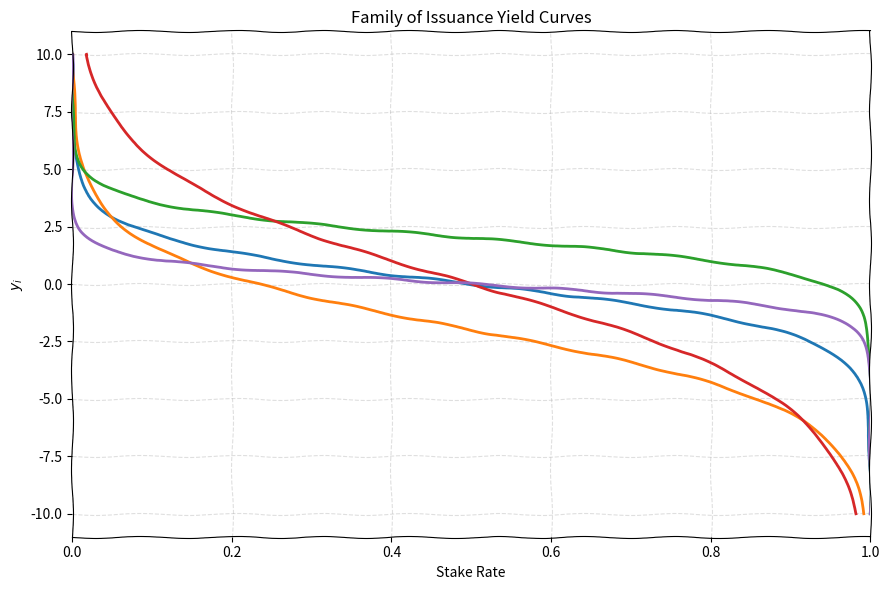

The matplotlib source for this figure:
import numpy as np
import matplotlib.pyplot as plt
import matplotlib as mpl

def logistic_decreasing(x, x0=0.0, k=1.0):
    return 1.0 / (1.0 + np.exp(k * (x - x0)))

# Apply a global "sketch" effect: (scale, length, randomness)
mpl.rcParams["path.sketch"] = (1.0, 100.0, 2.0)

param_sets = [
    (0.0, 1.0),
    (-2.0, 0.6),
    (2.0, 1.4),
    (0.0, 0.4),
    (0.0, 2.0),
]

x = np.linspace(-10, 10, 800)

plt.figure(figsize=(9, 6))
for (x0, k) in param_sets:
    y = logistic_decreasing(x, x0=x0, k=k)
    plt.plot(y, x, linewidth=2.0, )

plt.xlim(0, 1)
plt.xlabel(r"Stake Rate")
plt.ylabel(r"$y_i$")
plt.title(r"Family of Issuance Yield Curves")
plt.grid(True, linestyle="--", alpha=0.4)
plt.tight_layout()
outpath = "./issuance_yield_family_handdrawn.png"
plt.savefig(outpath, dpi=160)
plt.show()
